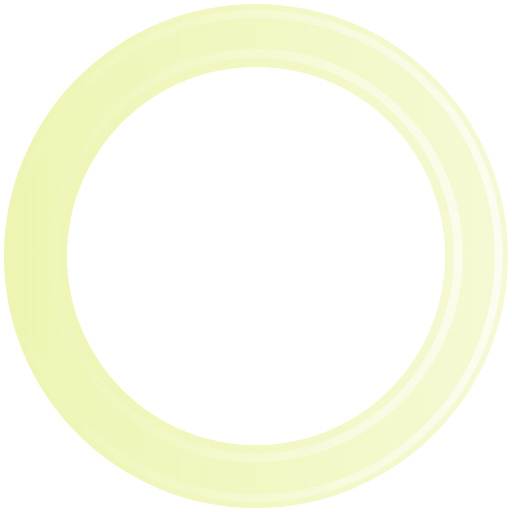
t = 0.00 s
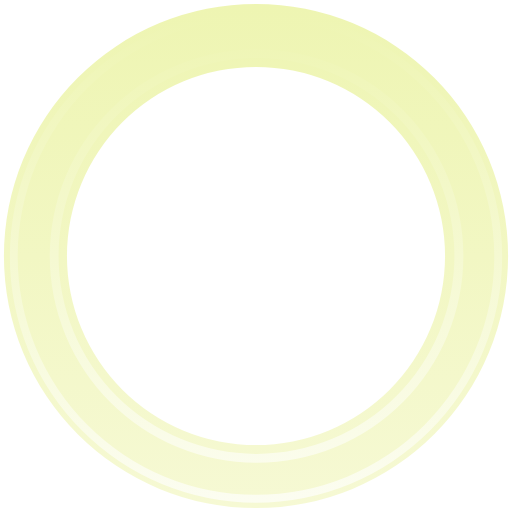
t = 0.50 s
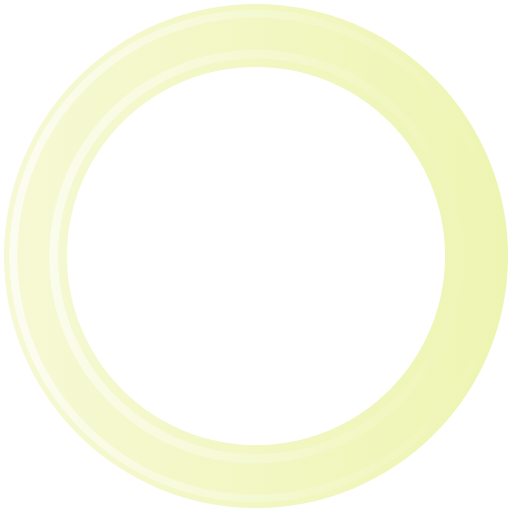
t = 1.00 s
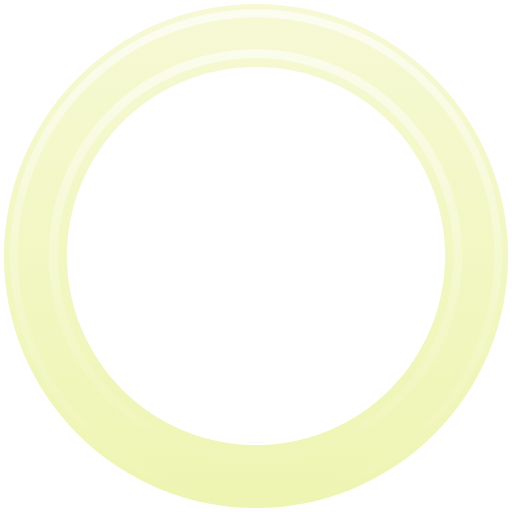
t = 1.50 s

The animated SVG that drew these frames (rendered in a browser with its animation timeline set to each time). Animation: 1 SMIL element (animateTransform=1); one cycle of 2.00 s, repeats indefinitely.

<?xml version="1.0" encoding="UTF-8" standalone="no"?><svg xmlns:svg="http://www.w3.org/2000/svg" xmlns="http://www.w3.org/2000/svg" xmlns:xlink="http://www.w3.org/1999/xlink" version="1.0" width="128px" height="128px" viewBox="0 0 128 128" xml:space="preserve"><g><linearGradient id="linear-gradient"><stop offset="0%" stop-color="#eef5b2" fill-opacity="1"/><stop offset="100%" stop-color="#f6f9d4" fill-opacity="0.56"/></linearGradient><linearGradient id="linear-gradient2"><stop offset="0%" stop-color="#eef5b2" fill-opacity="1"/><stop offset="100%" stop-color="#fcfdf1" fill-opacity="0.19"/></linearGradient><path d="M64 .98A63.02 63.02 0 1 1 .98 64 63.02 63.02 0 0 1 64 .98zm0 15.76A47.26 47.26 0 1 1 16.74 64 47.26 47.26 0 0 1 64 16.74z" fill-rule="evenodd" fill="url(#linear-gradient)"/><path d="M64.12 125.54A61.54 61.54 0 1 1 125.66 64a61.54 61.54 0 0 1-61.54 61.54zm0-121.1A59.57 59.57 0 1 0 123.7 64 59.57 59.57 0 0 0 64.1 4.43zM64 115.56a51.7 51.7 0 1 1 51.7-51.7 51.7 51.7 0 0 1-51.7 51.7zM64 14.4a49.48 49.48 0 1 0 49.48 49.48A49.48 49.48 0 0 0 64 14.4z" fill-rule="evenodd" fill="url(#linear-gradient2)"/><animateTransform attributeName="transform" type="rotate" from="0 64 64" to="360 64 64" dur="2000ms" repeatCount="indefinite"></animateTransform></g></svg>
